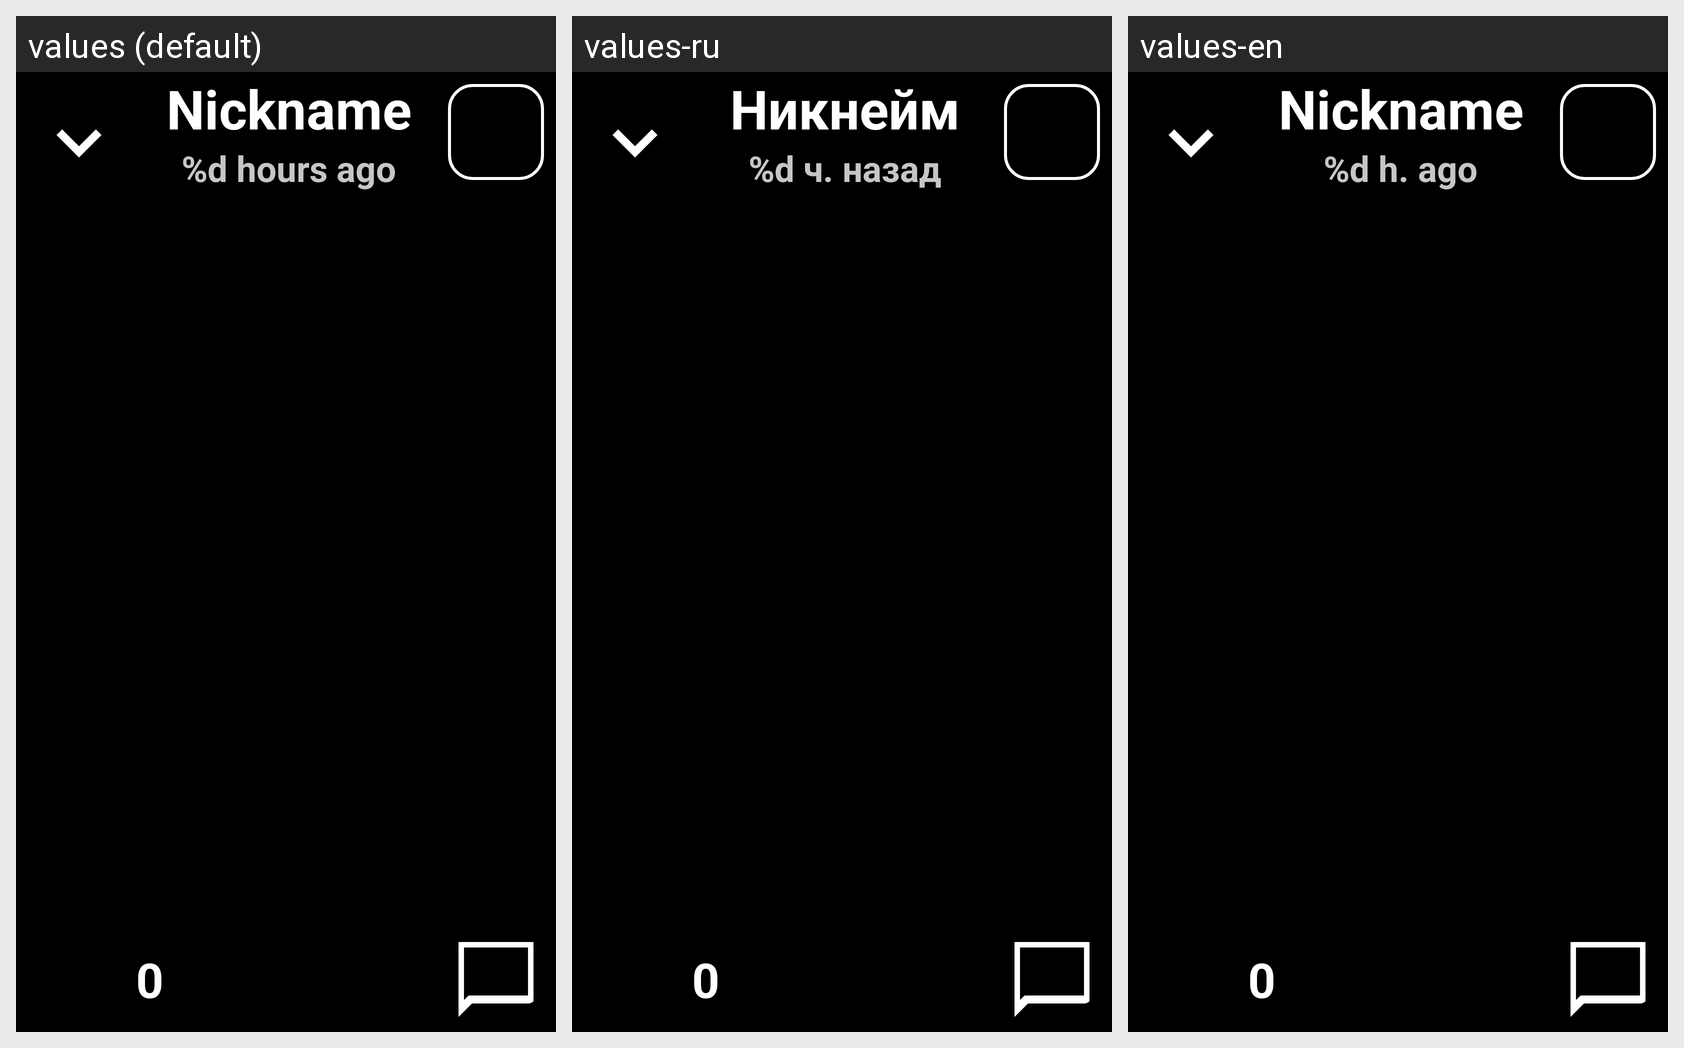

Translations of the strings shown on this Android screen, per locale in the grid:
Android screen res/layout/fragment_geo_story_view.xml rendered under 3 locales, left to right: values (default), values-ru, values-en. Device: Nexus 5 (rendered at 1080×1920; each locale shown at half size, 540×960, under a caption strip naming it); theme Theme.AppCompat.DayNight.NoActionBar.
Strings drawn on this screen, with the default value and each locale's value (text and hints the layout hard-codes, and strings that could not be matched under every locale, appear in the picture but are not listed):

nickname
  values: Nickname
  values-ru: Никнейм
  values-en: Nickname

hours_ago_format
  values: %d hours ago
  values-ru: %d ч. назад
  values-en: %d h. ago

counter
  values: 0
  values-ru: 0  [not translated; the default value is used]
  values-en: 0  [not translated; the default value is used]
